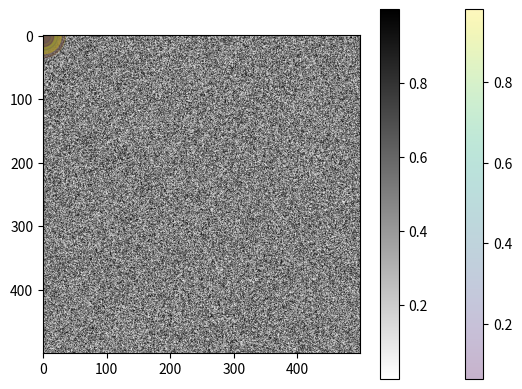

Recreate this plot in Python.
# %%

import numpy as np
import matplotlib.pyplot as plt

# %%

import numpy as np
import matplotlib.pyplot as plt

# %%
num = 20

# two-deminsional data array

data = np.random.rand(4,num)
print(data)

# %%
plt.scatter(data[0], data[1], c=data[2],s=data[3]*1000, alpha = 0.3, cmap ='viridis')
plt.colorbar()

# %%
num = 500
data = np.random.rand(num,num)
plt.imshow(data,cmap='binary')
plt.colorbar()
